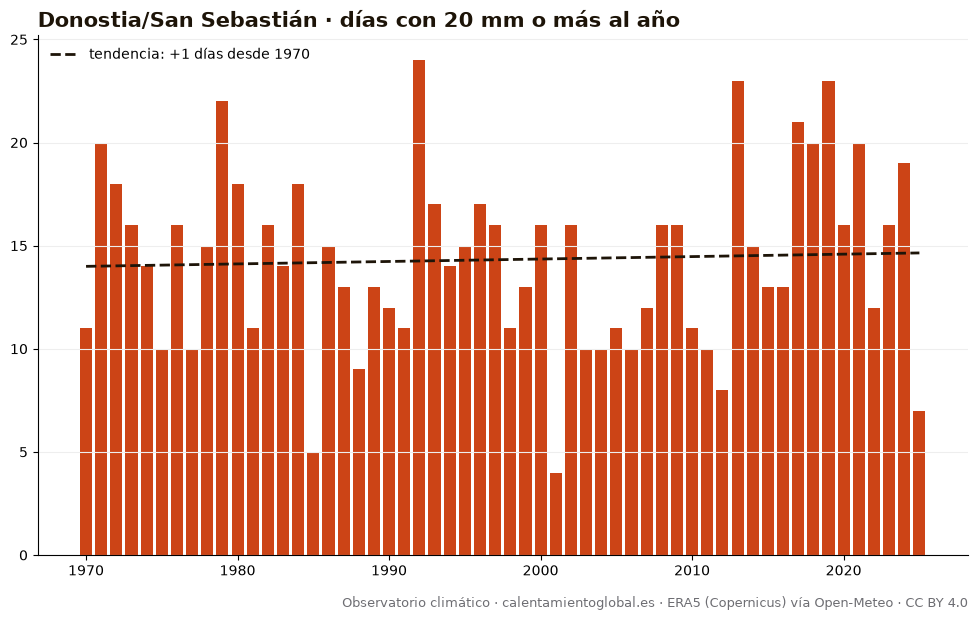

The file beside this chart, header and first rows:
anio, días_con_20_mm_o_más_al_año
1970, 11
1971, 20
1972, 18
1973, 16
1974, 14
1975, 10
1976, 16
1977, 10
1978, 15
1979, 22
1980, 18
1981, 11
1982, 16
1983, 14
1984, 18
1985, 5
1986, 15
1987, 13
1988, 9
1989, 13
1990, 12
1991, 11
1992, 24
1993, 17
1994, 14
1995, 15
1996, 17
1997, 16
1998, 11
1999, 13
2000, 16
2001, 4
2002, 16
2003, 10
2004, 10
2005, 11
2006, 10
2007, 12
2008, 16
2009, 16
2010, 11
2011, 10
2012, 8
2013, 23
2014, 15
2015, 13
2016, 13
2017, 21
2018, 20
2019, 23
2020, 16
2021, 20
2022, 12
2023, 16
2024, 19
2025, 7
